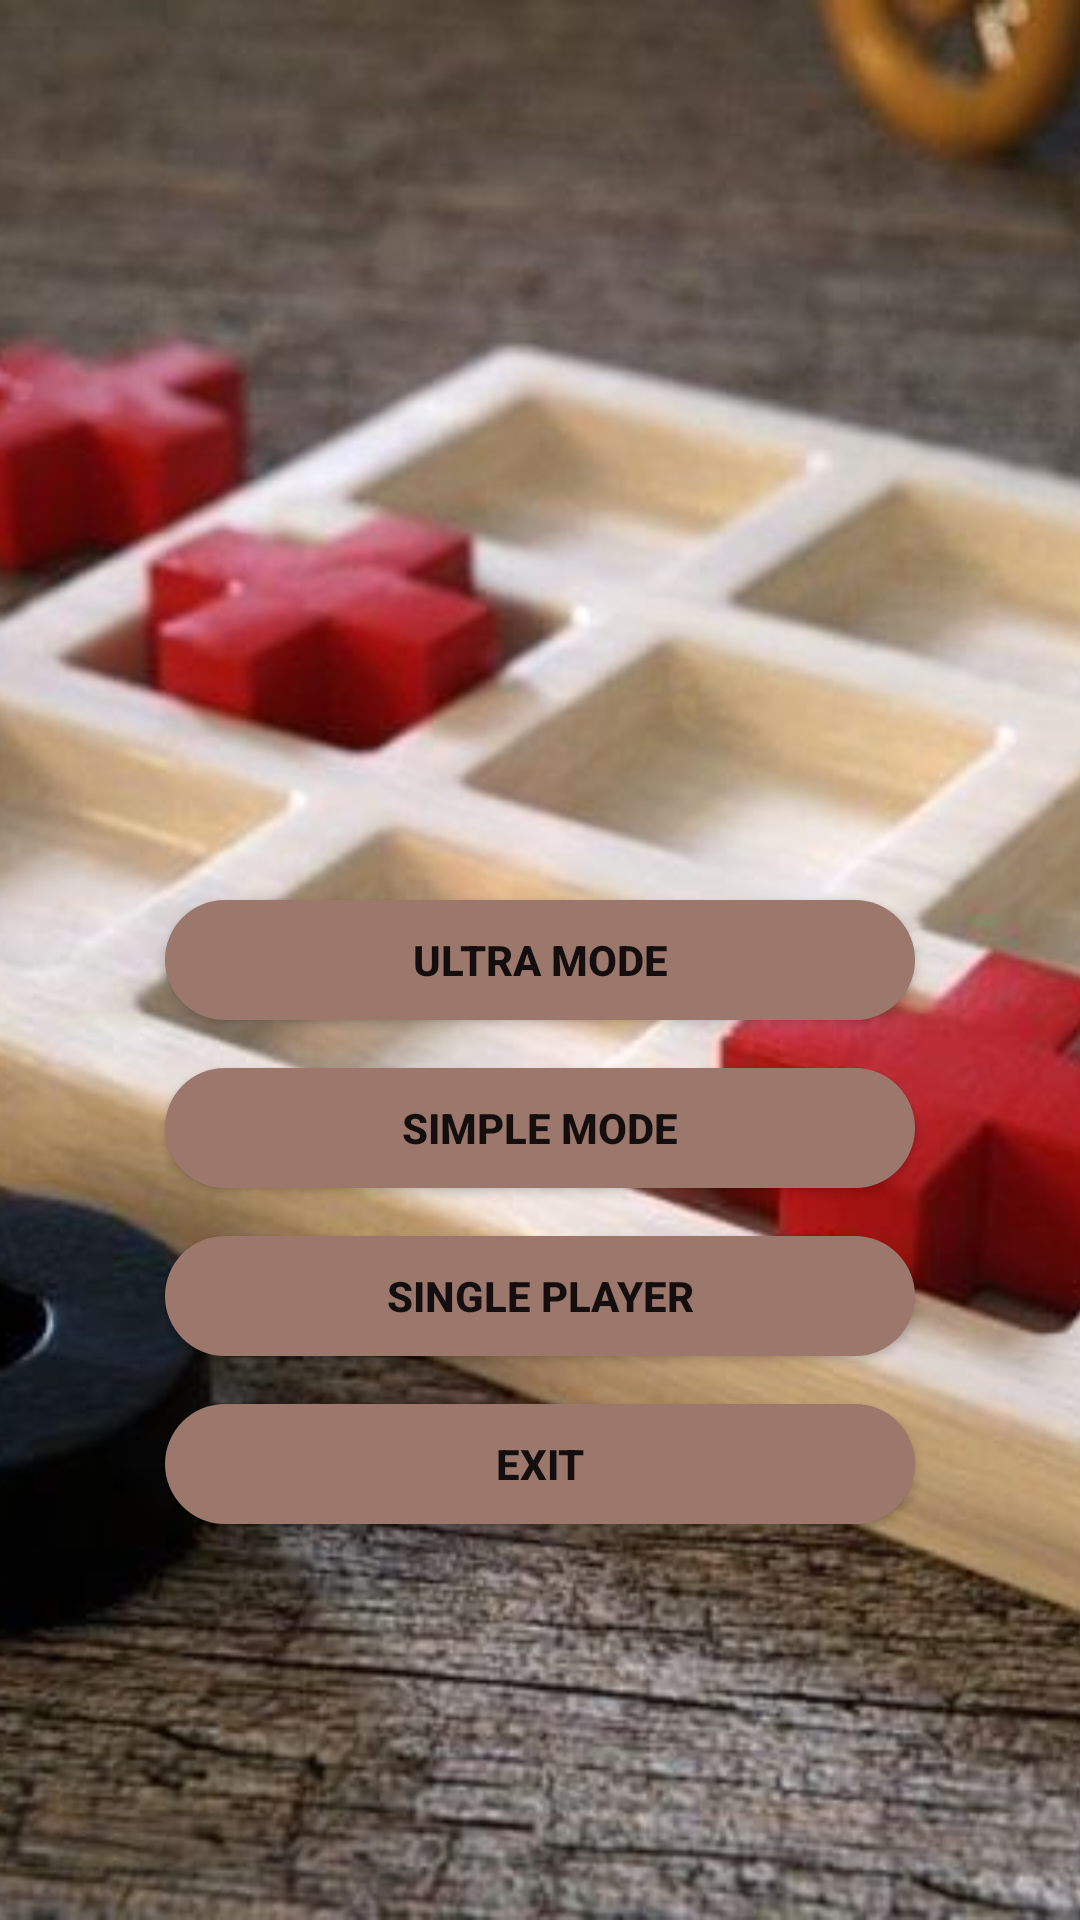

Layout XML and referenced resources for this Android screen:
<!-- AndroidManifest.xml: application theme AppTheme -->
<!-- res/layout/activity_main.xml -->
<?xml version="1.0" encoding="utf-8"?>
<RelativeLayout xmlns:android="http://schemas.android.com/apk/res/android"
    xmlns:tools="http://schemas.android.com/tools"
    android:layout_width="match_parent"
    android:layout_height="match_parent"
    tools:context="com.example.android.tictactoe.MainActivity">

    <ImageView
        style="@style/ImageViewStyle"
        android:layout_alignParentLeft="true"
        android:layout_alignParentStart="true"
        android:layout_alignParentTop="true"
        android:contentDescription="@string/app_name"
        android:src="@drawable/homepage" />

    <Button
        android:id="@+id/ultra"
        android:layout_width="250dp"
        android:layout_height="40dp"
        android:layout_centerInParent="true"
        android:background="@drawable/ibutton"
        android:text="@string/Ultra"
        android:textStyle="bold"

        />

    <Button
        android:id="@+id/simple"
        android:layout_width="250dp"
        android:layout_height="40dp"
        android:layout_below="@+id/ultra"
        android:layout_centerInParent="true"
        android:layout_margin="16dp"
        android:background="@drawable/ibutton"
        android:text="@string/simple"
        android:textStyle="bold" />

    <Button
        android:id="@+id/single"
        android:layout_width="250dp"
        android:layout_height="40dp"
        android:layout_below="@+id/simple"
        android:layout_centerInParent="true"
        android:layout_marginBottom="16dp"
        android:background="@drawable/ibutton"
        android:text="@string/single"
        android:textStyle="bold"

        />


    <Button
        android:id="@+id/exit"
        android:layout_width="250dp"
        android:layout_height="40dp"
        android:layout_below="@+id/single"
        android:layout_centerInParent="true"
        android:layout_marginBottom="16dp"
        android:background="@drawable/ibutton"
        android:text="@string/exit"
        android:textStyle="bold"


        />

</RelativeLayout>
<!-- resources referenced by this layout -->
<resources>
  <!-- drawable homepage: jpg bitmap (drawable, 76943 bytes) -->
  <!-- drawable ibutton (drawable) -->
  <?xml version="1.0" encoding="utf-8"?>
  <shape xmlns:android="http://schemas.android.com/apk/res/android"
      android:shape="rectangle" android:padding="10dp">
      
      <solid android:color="#9c786c"/>
      <corners android:radius="50dp"/>
  </shape>
  <string name="Ultra">Ultra Mode</string>
  <string name="app_name">Tic Tac Toe</string>
  <string name="exit">Exit</string>
  <string name="simple">Simple Mode</string>
  <string name="single">Single player</string>
  <style name="ImageViewStyle">
          <item name="android:layout_width">match_parent</item>
          <item name="android:layout_height">match_parent</item>
          <item name="android:alpha">1</item>
          <item name="android:scaleType">centerCrop</item>
      </style>
  <style name="AppTheme" parent="Theme.AppCompat.Light.DarkActionBar">
          
          <item name="colorPrimary">#9c786c</item>
          <item name="colorPrimaryDark">#40241a</item>
          <item name="colorAccent">#6d4c41</item>
      </style>
</resources>
